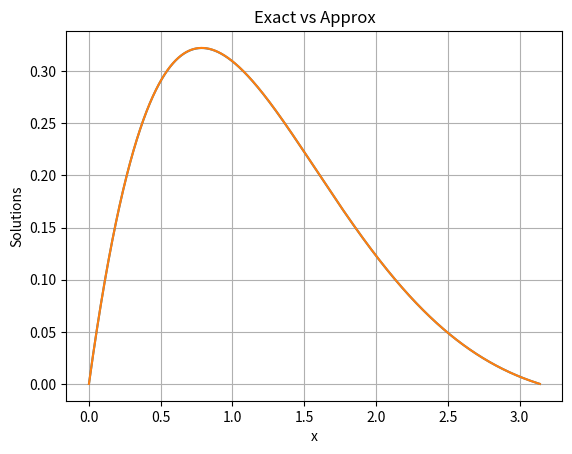
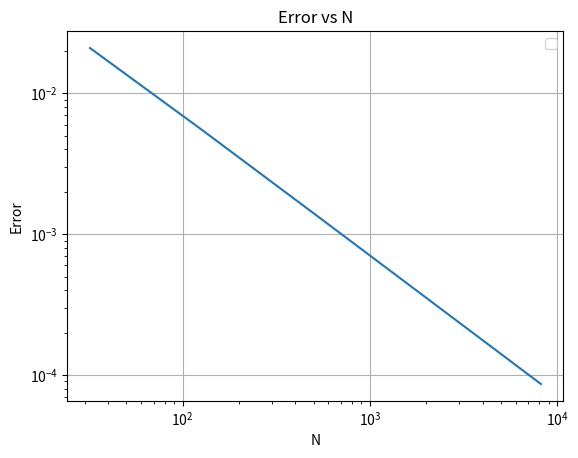
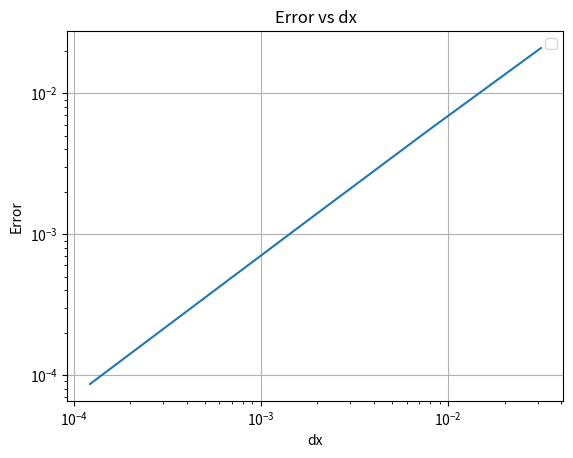

These charts were generated, in order, by the following Python code:
import math 
import numpy as np
from scipy import sparse
import matplotlib.pyplot as plt
import scipy.linalg as la



class FiniteDifference(object):
    def __init__(self, N,fvec,vexact, alpha, beta):
        self.b = np.pi                                 
        self.a = 0                                   
        self.N = N                                  
        self.H = (self.b -self.a) / (self.N+2)
        self.X = np.linspace(self.a, self.b, self.N+2).transpose()   
        self.Solution1 = np.array([])
        self.Exact  = np.array([])
        self.Error  = np.array([])
        self.fvec   = fvec
        self.vexact = vexact
        self.alpha = alpha
        self.beta = beta
        print(fvec.shape)

    def Matrix(self):    
        B     = (self.H**2)*self.fvec
        B[0]  = B[0] - self.alpha
        B[-1] = B[-1]-self.beta
        cc    = np.zeros(self.N)
        cc[0] = -2
        cc[1] = 1 
        u = la.solve_toeplitz(cc, B)
        u = np.hstack((self.alpha,u,self.beta))
        self.Error     = np.sqrt(self.H)*la.norm(u - self.vexact)
        self.Solution1 = u
        self.Exact     = self.vexact
        print(self.Error)
        

def ff(x):
    return -2*np.cos(x)*np.exp(-x)
def exx(x):
    return np.sin(x)*np.exp(-x)

N=2**5
N2 = 2**7
N3 =2**9
N4 = 2**11
N5 = 2**13

xx = np.linspace(0,np.pi,N+2)
x2= np.linspace(0,np.pi,N2+2)
x3= np.linspace(0,np.pi,N3+2)
x4= np.linspace(0,np.pi,N4+2)
x5= np.linspace(0,np.pi,N5+2)

                        
Testcase = FiniteDifference(N,ff(xx[1:-1]),exx(xx),0,0)
Testcase.Matrix()
Testcase4 = FiniteDifference(N2,ff(x2[1:-1]),exx(x2),0,0)
Testcase4.Matrix()
Testcase6 = FiniteDifference(N3,ff(x3[1:-1]),exx(x3),0,0)
Testcase6.Matrix()
Testcase8 = FiniteDifference(N4,ff(x4[1:-1]),exx(x4),0,0)
Testcase8.Matrix()
Testcase9 = FiniteDifference(N5,ff(x5[1:-1]),exx(x5),0,0)
Testcase9.Matrix()
plt.figure(1)
plt.plot(Testcase9.X, Testcase9.Solution1, label='approx')
plt.plot(Testcase9.X, Testcase9.Exact, label='exact')
plt.xlabel('x')
plt.ylabel('Solutions')
plt.title('Exact vs Approx')
plt.grid()

plt.figure(2)
deltaX = [1/Testcase.N,1/Testcase4.N,1/Testcase6.N,1/Testcase8.N,1/Testcase9.N] 
N = [N,N2,N3,N4,N5]
Error = [0.0209700211636,0.00544768957854,0.0013752776679,0.000344662620621,8.6218472083e-05]
plt.loglog(N,Error)
plt.legend(loc='upper right')
plt.xlabel('N')
plt.ylabel('Error')
plt.title('Error vs N')
plt.grid()
plt.show()

plt.figure(3)
plt.loglog(deltaX,Error)
plt.legend(loc='upper right')
plt.xlabel('dx')
plt.ylabel('Error')
plt.title('Error vs dx')
plt.grid()
plt.show()





